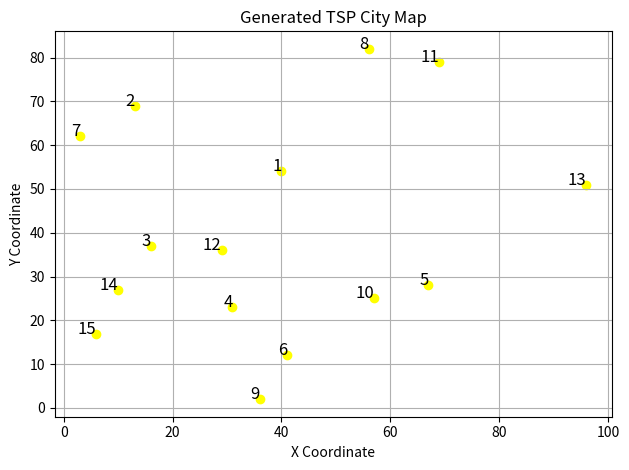
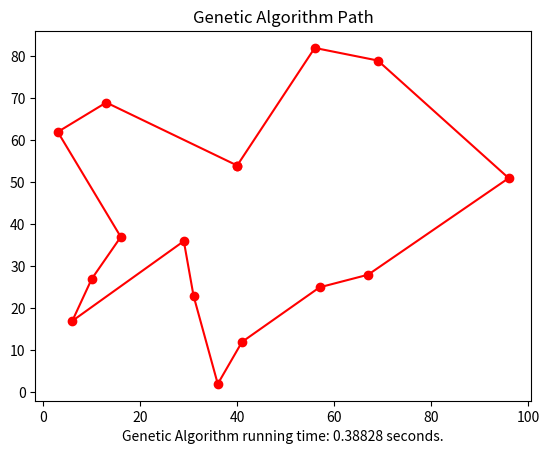
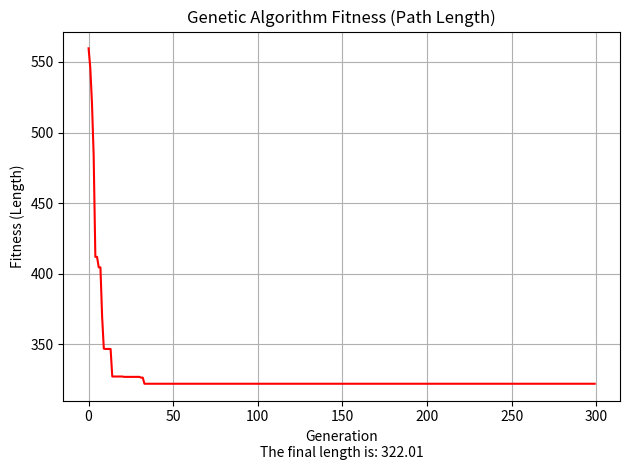
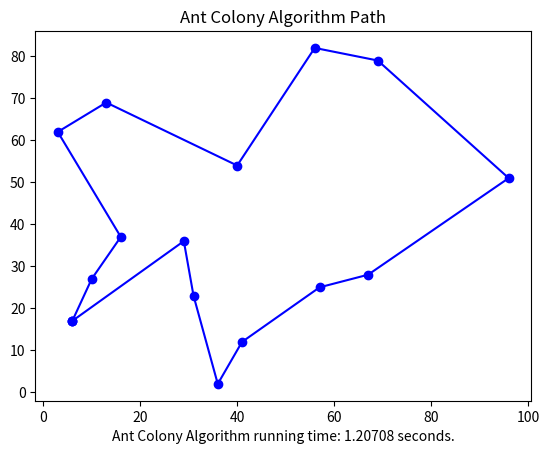
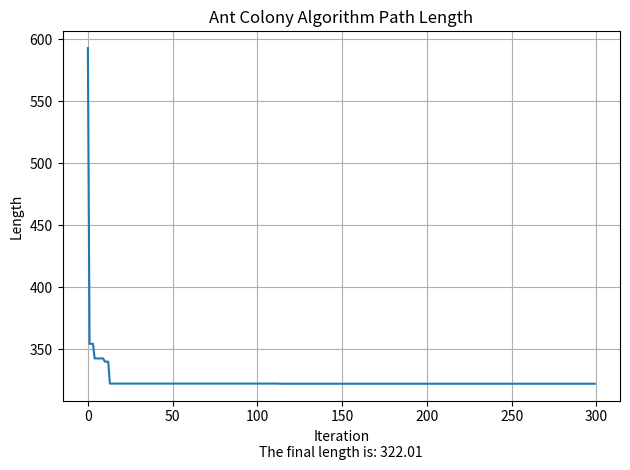
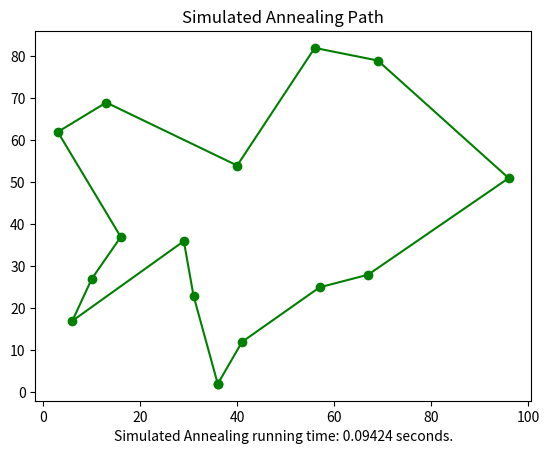
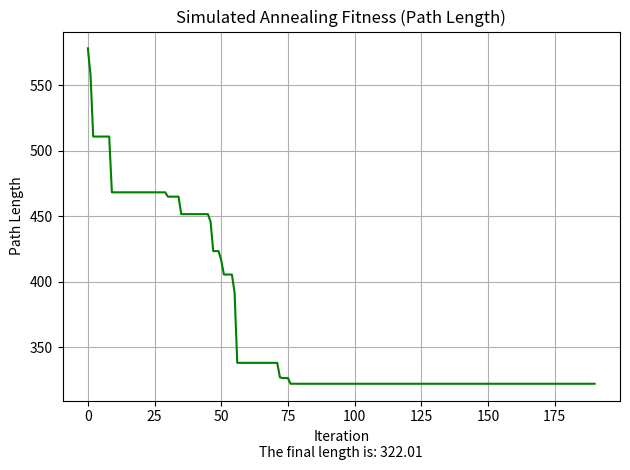

Recreate these plots in Python, in order.
# -*- coding: utf-8 -*-
"""group_project (1).ipynb

Automatically generated by Colab.

Original file is located at
    https://colab.research.google.com/drive/1gx2X3HhgHD7zYApn8I72U_IWupOj5lxk

Config main parameters for TSP problem and each algorithm (Easy to adjust)
"""

import argparse

parser = argparse.ArgumentParser(description='Configuration file')
arg_lists = []


def add_argument_group(name):
    arg = parser.add_argument_group(name)
    arg_lists.append(arg)
    return arg

# TSP Data
data_arg = add_argument_group('Data')
data_arg.add_argument('--city_num', type=int, default=15, help='city num')
data_arg.add_argument('--pos_dimension', type=int, default=2, help='city position') # coordinate

data_arg.add_argument('--gen_num', type=int, default=300, help='generation num') # iteration

# Genetic Algo Data
data_arg.add_argument('--individual_num', type=int, default=100, help='individual num')
data_arg.add_argument('--mutate_prob', type=float, default=0.02, help='probability of mutate') # mutation prob

# Ant Colony Algo Data
data_arg.add_argument('--ant_num', type=int, default=15, help='number of ants')
data_arg.add_argument('--alpha', type=float, default=1.0, help='alpha')
data_arg.add_argument('--beta', type=float, default=3.0, help='beta')
data_arg.add_argument('--evaporation', type=float, default=0.6, help='Retention after evaporation')

# Simulated Annealing Algo Data
data_arg.add_argument('--initial_temp', type=float, default=1000.0, help='initial temperature')
data_arg.add_argument('--cooling_rate', type=float, default=0.93, help='cooling rate (temperature decay factor per iteration)')
data_arg.add_argument('--stopping_temp', type=float, default=1e-3, help='Minimum temperature threshold to terminate the algorithm')
data_arg.add_argument('--iteration_per_temp', type=int, default=100, help='Number of iterations at each temperature level')


def get_config():
    config, unparsed = parser.parse_known_args()
    return config


def print_ga_config():
    config = get_config()
    print('\n')
    print('Data Config for GA:')
    print('* city num:', config.city_num)
    print('* individual num:', config.individual_num)
    print('* generation num:', config.gen_num)
    print('* probability of mutate:', config.mutate_prob)

def print_ant_config():
    config = get_config()
    print('\n')
    print('Data Config for Ant Colony:')
    print('* city num:', config.city_num)
    print('* ant num:', config.ant_num)
    print('* alpha:', config.alpha)
    print('* beta:', config.beta)
    print('* iteration amount:', config.gen_num)
    print('* evaporation rate:', config.evaporation)

def print_sa_config():
    config = get_config()
    print('\n')
    print('Data Config for Simulated Annealing:')
    print('* city num:', config.city_num)
    print('* initial temperature:', config.initial_temp)
    print('* cooling rate:', config.cooling_rate)
    print('* stopping temperature:', config.stopping_temp)
    print('* iterations per temperature:', config.iteration_per_temp)

"""Generate city coordinates and calculate the distance matrix between cities."""

import numpy as np
import matplotlib.pyplot as plt
import time
import random
import math
import pandas as pd


config = get_config()

# return a distance matrix from the list of city coordinates
def build_dist_mat(input_list):
    n = config.city_num
    dist_mat = np.zeros([n, n])
    for i in range(n):
        for j in range(i + 1, n):
            d = input_list[i, :] - input_list[j, :]
            # calculate the distance
            dist_mat[i, j] = np.linalg.norm(d)
            dist_mat[j, i] = dist_mat[i, j]
    return dist_mat

# draw the map
def plot_city_map(city_pos_list):
    plt.figure()

    plt.scatter(city_pos_list[:, 0], city_pos_list[:, 1], c='yellow', marker='o', label='City')

    for i, (x, y) in enumerate(city_pos_list):
        plt.text(x, y, f"{i+1}", fontsize=12, ha='right', color='black')

    plt.xlabel('X Coordinate')
    plt.ylabel('Y Coordinate')
    plt.title('Generated TSP City Map')
    plt.grid(True)
    plt.tight_layout()

    plt.show()



# get the city position coordinates
city_pos_list = np.random.rand(config.city_num, config.pos_dimension) * 100
city_pos_list = city_pos_list.astype(int)

# call the funciton to calculate and store the distance data
city_dist_mat = build_dist_mat(city_pos_list)

# check output
df = pd.DataFrame(city_dist_mat.round(2),
                  index=range(1, len(city_dist_mat) + 1),
                  columns=range(1, len(city_dist_mat) + 1))
print("City distance matrix:")
plot_city_map(city_pos_list)

"""Genetic Algo Implement"""

gene_len = config.city_num
individual_num = config.individual_num
gen_num = config.gen_num
mutate_prob = config.mutate_prob

class GA:
    def __init__(self, city_dist_mat):
        self.city_dist_mat = city_dist_mat  # Store the provided distance matrix
        self.population = [self.create_random_order() for _ in range(individual_num)]
        self.fitness = [0] * individual_num
        self.record_distance = float('inf')
        self.best_ever = None
        self.current_best = None
        self.min_distances = []

    # Generate a random route (individual) by shuffling city indices.
    def create_random_order(self):
        order = list(range(gene_len))
        random.shuffle(order)
        return order

    # Calculate the total distance of a given route.
    def calc_distance(self, order):
        d = 0
        for i in range(len(order) - 1):
            cityA = order[i]
            cityB = order[i + 1]
            d += self.city_dist_mat[cityA][cityB]  # Use the precomputed distance matrix
        # Return to the starting city
        d += self.city_dist_mat[order[-1]][order[0]]
        return d

    # Calculate the fitness of each individual in the population and find the best individual in the current population
    def calculate_fitness(self):
        current_record = float('inf')
        for i in range(len(self.population)):
            d = self.calc_distance(self.population[i])
            if d < self.record_distance:
                self.record_distance = d
                self.best_ever = self.population[i]
            if d < current_record:
                current_record = d
                self.current_best = self.population[i]
            self.fitness[i] = 1 / (pow(d, 8) + 1)

    # Assign probabilities to the subsequent Roulette Wheel Selection algorithm by normalizing fitness
    def normalize_fitness(self):
        total = sum(self.fitness)
        self.fitness = [f / total for f in self.fitness]

    # Generate the next population using selection, crossover, and mutation.
    def next_generation(self):
        new_population = []
        for _ in range(individual_num):
            #choose individuals
            orderA = self.pick_one(self.population, self.fitness)
            orderB = self.pick_one(self.population, self.fitness)
            #crossover
            order = self.cross_over(orderA, orderB)
            #mutate
            self.mutate(order, mutate_prob)
            new_population.append(order)
        self.population = new_population

    # Randomly select individuals by pervious probabilities
    def pick_one(self, lst, prob):
        index = 0
        r = random.random()
        while r > 0:
            r -= prob[index]
            index += 1
        index -= 1
        return lst[index][:]

    # Perform crossover between two parent routes to produce an offspring.
    def cross_over(self, orderA, orderB):
        child = [None] * len(orderA)

        # randomly choose the crossover point
        start_pos = random.randint(0, len(orderA) - 1)
        end_pos = random.randint(0, len(orderA) - 1)

        # make sure start_pos <= end_pos
        if start_pos > end_pos:
            start_pos, end_pos = end_pos, start_pos

        # cross to generate child
        child[start_pos:end_pos + 1] = orderA[start_pos:end_pos + 1].copy()

        list1 = list(range(end_pos + 1, len(orderB)))
        list2 = list(range(0, start_pos))
        list_index = list1 + list2
        j = 0
        for i in list_index:
            while orderB[j] in child:
                j += 1
            child[i] = orderB[j]
            j += 1

        return child

    # Apply mutation to an individual route with a given probability.
    def mutate(self, order, mutation_rate):
        if random.random() < mutation_rate:
            # randomly choose swap positions
            index1 = random.randint(0, len(order) - 2)
            index2 = random.randint(index1 + 1, len(order) - 1)

            # reversal
            sub_order = order[index1:index2 + 1]
            sub_order.reverse()

            # insert back
            order[index1:index2 + 1] = sub_order

    def train(self):
        for i in range(gen_num):
            self.calculate_fitness()
            self.normalize_fitness()
            self.next_generation()
            # add to record
            self.min_distances.append(self.record_distance)

        self.best_ever.append(self.best_ever[0])
        return self.best_ever, self.min_distances

"""Genetic Algo Evaluation"""

print_ga_config()

ga = GA(city_dist_mat)

end_time_1 = time.time()
result_list, fitness_list = ga.train()
end_time_2 = time.time()

# get the best route cities coordinates and store
result_pos_list = city_pos_list[result_list, :]

# draw the path graph of ga base on coordinates

fig1 = plt.figure()
plt.plot(result_pos_list[:, 0], result_pos_list[:, 1], 'o-r')
plt.title(u"Genetic Algorithm Path")
plt.xlabel(f'Genetic Algorithm running time: {end_time_2 - end_time_1:.5f} seconds.')

# draw the fitness graph
fig2 = plt.figure()
ga_final_length = fitness_list[-1]
plt.plot(fitness_list, color='red')
plt.title(u"Genetic Algorithm Fitness (Path Length)")
plt.xlabel(f'Generation\nThe final length is: {ga_final_length:.2f}')
plt.ylabel('Fitness (Length)')
plt.tight_layout()
plt.grid(True)

"""Ant Colony Algo Implement"""

num_city = config.city_num
num_ant = config.ant_num
iteration = config.gen_num
alpha = config.alpha
beta = config.beta
evaporation = config.evaporation

class AntColony:
    def __init__(self, city_dist_mat):
        self.city_dist_mat = city_dist_mat
        self.pheromone_table = np.ones((num_city, num_city))
        self.eta_table = 1.0 / (self.city_dist_mat + np.diag([1e10] * num_city))
        self.population = [self.create_random_path() for _ in range(num_ant)]
        self.fitness = [0] * num_ant
        self.record_distance = float('inf')
        self.best_ever = None
        self.current_best = None
        self.min_distances = []

    # Generate a random route (initial solution) for an ant.
    def create_random_path(self):
        order = list(range(num_city))
        random.shuffle(order)
        return order

    # Calculate the total distance of a given route.
    def calc_distance(self, order):
        d = 0
        for i in range(len(order) - 1):
            cityA, cityB = order[i], order[i + 1]
            d += self.city_dist_mat[cityA][cityB]
        d += self.city_dist_mat[order[-1]][order[0]]
        return d

    # Calculate the fitness of each individual in the population and find the best individual in the current population
    def calculate_fitness(self):
        current_record = float('inf')
        for i in range(num_ant):
            d = self.calc_distance(self.population[i])
            if d < self.record_distance:
                self.record_distance = d
                self.best_ever = self.population[i]
            if d < current_record:
                current_record = d
                self.current_best = self.population[i]
            self.fitness[i] = 1 / (d + 1)

    # Assign probabilities to the subsequent Roulette Wheel Selection algorithm by normalizing fitness
    def normalize_fitness(self):
        total = sum(self.fitness)
        self.fitness = [f / total for f in self.fitness]

    # Perform roulette wheel selection to choose the next city.
    def select_path(self, pheromone, eta):
        probabilities = pheromone * (eta ** beta)
        probabilities /= probabilities.sum()
        return np.random.choice(range(len(probabilities)), p=probabilities)

    # Construct new paths for the ant population based on pheromone levels and heuristic information.
    def construct_new_solutions(self):
        new_population = []
        for _ in range(num_ant):
            visited = []
            current_city = random.randint(0, num_city - 1)
            visited.append(current_city)

            for _ in range(num_city - 1):
                unvisited = [c for c in range(num_city) if c not in visited]
                pheromone = np.array([self.pheromone_table[current_city][c] for c in unvisited])
                eta = np.array([self.eta_table[current_city][c] for c in unvisited])
                next_city = unvisited[self.select_path(pheromone, eta)]
                visited.append(next_city)
                current_city = next_city

            visited.append(visited[0])
            new_population.append(visited)

        self.population = new_population

    # Update the pheromone levels based on the best paths found.
    def update_pheromones(self):
        self.pheromone_table *= evaporation  # Evaporate pheromones
        for i in range(num_ant):
            for j in range(num_city):
                cityA, cityB = self.population[i][j], self.population[i][j + 1]
                self.pheromone_table[cityA][cityB] += 1 / self.calc_distance(self.population[i])

    def train(self):
        for _ in range(iteration):
            self.calculate_fitness()
            self.normalize_fitness()
            self.construct_new_solutions()
            self.update_pheromones()
            self.min_distances.append(self.record_distance)

        self.best_ever.append(self.best_ever[0])
        return self.best_ever, self.min_distances

"""Ant Colony Algo Evaluation"""

print_ant_config()

ant_colony = AntColony(city_dist_mat)

end_time_3 = time.time()
result_list, fitness_list = ant_colony.train()
end_time_4 = time.time()

# get the best route cities coordinates and store
result_ant_list = city_pos_list[result_list, :]

# draw path graph
fig3 = plt.figure()
plt.plot(result_ant_list[:, 0], result_ant_list[:, 1], 'o-b')
plt.title(u"Ant Colony Algorithm Path")
plt.xlabel(f"Ant Colony Algorithm running time: {end_time_4 - end_time_3:.5f} seconds.")

# draw length graph
fig4 = plt.figure()
ant_final_length = fitness_list[-1]
plt.plot(fitness_list)
plt.title(u"Ant Colony Algorithm Path Length")
plt.xlabel(f'Iteration\nThe final length is: {ant_final_length:.2f}')
plt.ylabel(f'Length')
plt.tight_layout()
plt.grid(True)

""" Simulated Annealing Algo Implement"""

initial_temp = config.initial_temp
cooling_rate = config.cooling_rate
stopping_temp = config.stopping_temp
iteration_per_temp = config.iteration_per_temp


class SA:
    def __init__(self, city_dist_mat):
        self.city_dist_mat = city_dist_mat
        self.current_solution = self.create_random_order()
        self.best_solution = self.current_solution[:]
        self.record_distance = self.calc_distance(self.best_solution)
        self.current_distance = self.record_distance
        self.history_distances = []
        self.T = initial_temp

    # Generate a random route (initial solution).
    def create_random_order(self):
        order = list(range(config.city_num))
        random.shuffle(order)
        return order

    # Calculate the total distance of a given route.
    def calc_distance(self, order):
        d = 0
        for i in range(len(order) - 1):
            cityA = order[i]
            cityB = order[i + 1]
            d += self.city_dist_mat[cityA][cityB]
        d += self.city_dist_mat[order[-1]][order[0]]
        return d

    # Generate a neighboring solution by randomly applying one of three operations: swap, reverse, insert
    def generate_neighbor(self, order):
      neighbor = order[:]
      index1, index2 = sorted(random.sample(range(len(order)), 2))

      method = random.choice(['swap', 'reverse', 'insert'])

      if method == 'swap':
          neighbor[index1], neighbor[index2] = neighbor[index2], neighbor[index1]
      elif method == 'reverse':
          neighbor[index1:index2+1] = reversed(neighbor[index1:index2+1])
      elif method == 'insert':
          value = neighbor.pop(index2)
          neighbor.insert(index1, value)

      return neighbor

    # Apply the Metropolis criterion to decide whether to accept a new solution (or meets a certain probability).
    def metropolis(self, new_distance):
        if new_distance < self.current_distance:
            return True
        else:
            acceptance_prob = math.exp((self.current_distance - new_distance) / self.T)
            return random.random() < acceptance_prob

    def train(self):
        while self.T > stopping_temp:  # Control temperature decrease
            for _ in range(iteration_per_temp):  # Perform multiple searches per temperature level
                new_solution = self.generate_neighbor(self.current_solution)
                new_distance = self.calc_distance(new_solution)

                if self.metropolis(new_distance):
                    self.current_solution = new_solution
                    self.current_distance = new_distance

                if new_distance < self.record_distance:
                    self.best_solution = new_solution
                    self.record_distance = new_distance

            self.history_distances.append(self.record_distance)

            self.T *= cooling_rate

        self.best_solution.append(self.best_solution[0])

        return self.best_solution, self.history_distances

""" Simulated Annealingn Evaluation"""

print_sa_config()

sa = SA(city_dist_mat)

end_time_5 = time.time()
result_list, fitness_list = sa.train()
end_time_6 = time.time()

result_pos_list = city_pos_list[result_list, :]

fig1 = plt.figure()
plt.plot(result_pos_list[:, 0], result_pos_list[:, 1], 'o-g')
plt.title(u"Simulated Annealing Path")
plt.xlabel(f'Simulated Annealing running time: {end_time_6 - end_time_5:.5f} seconds.')

fig2 = plt.figure()
sa_final_length = fitness_list[-1]
plt.plot(fitness_list, color='green')
plt.title(u"Simulated Annealing Fitness (Path Length)")
plt.xlabel(f'Iteration\nThe final length is: {sa_final_length:.2f}')
plt.ylabel('Path Length')
plt.tight_layout()
plt.grid(True)
